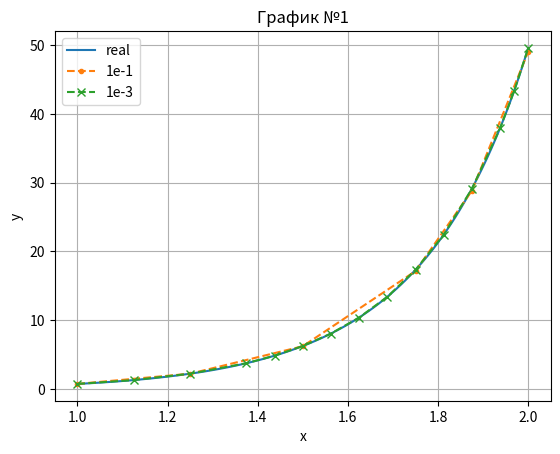
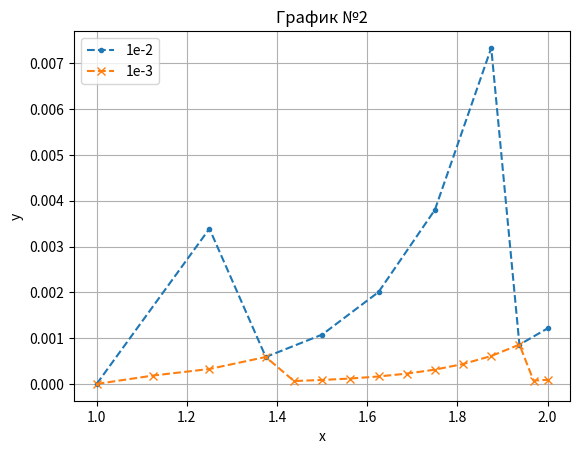
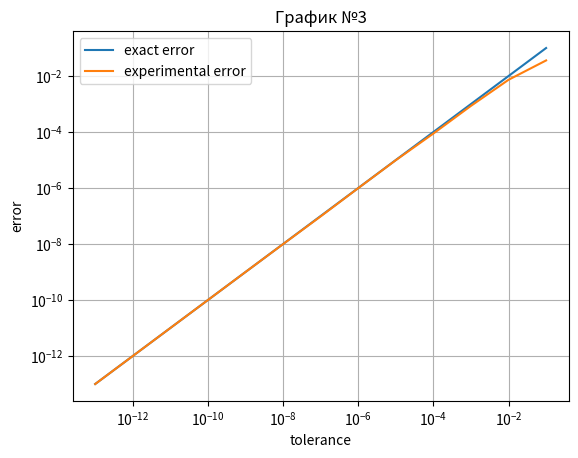
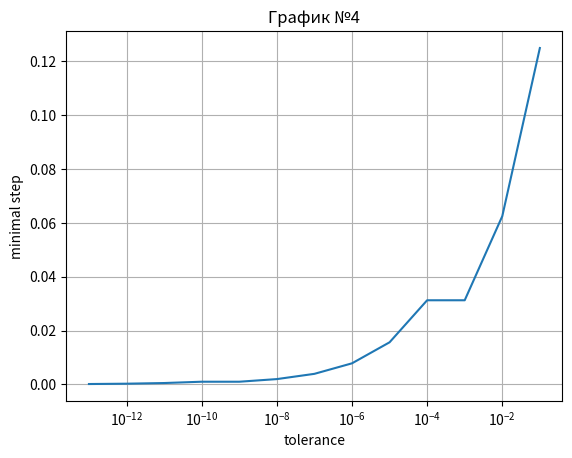
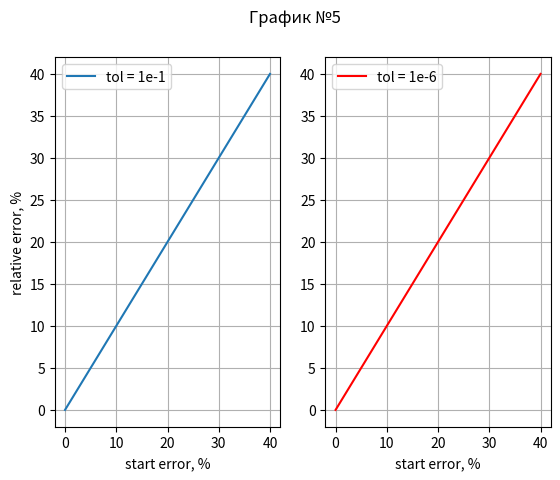
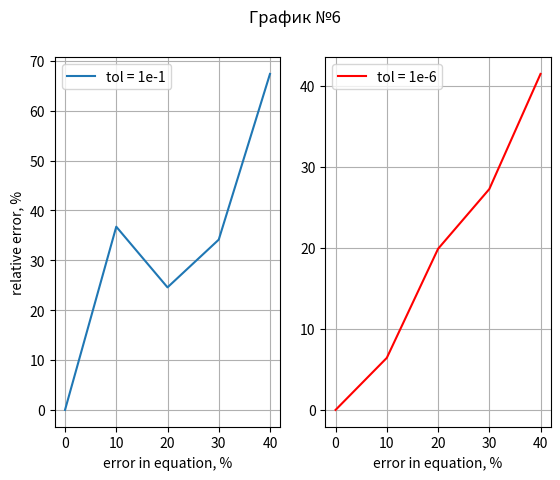
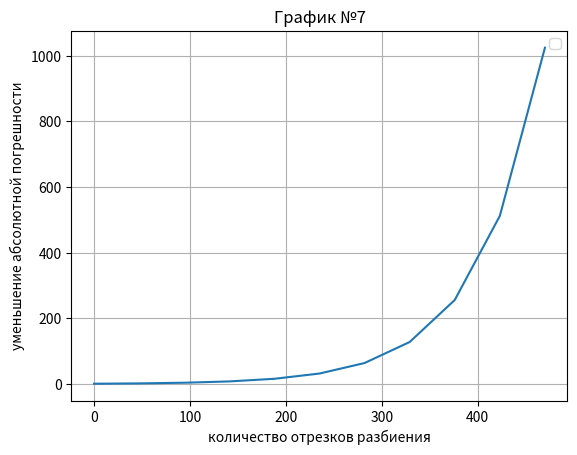

Source code (Python) for these figures, in order:
import numpy as np
import matplotlib.pyplot as plt

a = 1
b = 2
y_0 = np.exp(1) - 2


def function(x, y, delta):
    return 2 * x * (x ** 2 + y * (1 - delta))


def method(left, right, y_0, func, d, epsilon):
    mas_x = [left]
    mas_y = [y_0]
    mas_error = [0]
    step = 0.25
    value_x = left
    value_y = y_0
    mas_eta = np.zeros((1, 5))[0]
    mas_step = [step]

    def calculate_error(val_x, val_y, st):
        mas_eta[0] = func(val_x, val_y, d)
        mas_eta[1] = func(val_x + st / 3, val_y + st * mas_eta[0] / 3, d)
        mas_eta[2] = func(val_x + st / 3, val_y + st * mas_eta[0] / 6 + st * mas_eta[1] / 6, d)
        mas_eta[3] = func(val_x + st / 2, val_y + st * mas_eta[0] / 8 + 3 * st * mas_eta[1] / 8, d)
        mas_eta[4] = func(val_x + st,
                          val_y + st * mas_eta[0] / 2 - 3 * st * mas_eta[2] / 2 + 2 * st * mas_eta[3], d)
        approx_y = val_y + st * (mas_eta[0] - 3 * mas_eta[2] + 4 * mas_eta[3]) / 2
        val_y = val_y + st * (mas_eta[0] + 4 * mas_eta[3] + mas_eta[4]) / 6
        error_ = 0.2 * abs(val_y - approx_y)
        return error_, val_y

    def test_result(x_, y_, st_):
        test = calculate_error(x_, y_, st_)
        if test[0] < epsilon / 64:
            st_ *= 2
            return x_, y_, st_, test[0]
        elif test[0] < epsilon:
            x_ += st_
            y_ = test[1]
            return x_, y_, st_, test[0]
        else:
            st_ /= 2
            return test_result(x_, y_, st_)

    while value_x < right:
        result = test_result(value_x, value_y, step)
        value_x = result[0]
        value_y = result[1]
        step = result[2]
        mas_step.insert(0, step)
        mas_x.insert(0, result[0])
        mas_y.insert(0, result[1])
        mas_error.insert(0, result[3])
    mas_x.reverse()
    mas_y.reverse()
    mas_error.reverse()
    max_error = max(mas_error)
    min_step = min(mas_step)
    return mas_x, mas_y, mas_error, max_error, min_step


# ------------------------------------------------build_graph_1_2---------------------------------------------------------

result_1 = method(a, b, y_0, function, 0, 1e-1)
result_2 = method(a, b, y_0, function, 0, 1e-2)
result_3 = method(a, b, y_0, function, 0, 1e-3)


plt.figure(1)
plt.grid()
plt.xlabel('x')
plt.ylabel('y')
plt.title('График №1')
x = np.linspace(1, 2, 100)
y = np.exp(x ** 2) - x ** 2 - 1
plt.plot(x, y, label='real')
plt.plot(result_1[0], result_1[1], '--.', label='1e-1')
plt.plot(result_3[0], result_3[1], '--x', label='1e-3')
plt.legend()

plt.figure(2)
plt.grid()
plt.xlabel('x')
plt.ylabel('y')
plt.title('График №2')
plt.plot(result_2[0], result_2[2], '--.', label='1e-2')
plt.plot(result_3[0], result_3[2], '--x', label='1e-3')
plt.legend()


# ------------------------------------------------build_graph_3_4---------------------------------------------------------
def graph_3_4():
    tol = 1e-1
    mas_tol = []
    mas_error = []
    mas_sec = []
    mas_step = []
    step_0 = method(a, b, y_0, function,0, tol)[4]
    error_0 = method(a, b, y_0, function,0, tol)[3]
    mas_error_ = []
    for j in range(13):
        mas_tol.insert(0, tol)
        result = method(a, b, y_0, function,0, tol)
        mas_error.insert(0, result[3])
        mas_error_.insert(0, error_0 / result[3])
        mas_sec.insert(0, result[4])
        step = step_0 / result[4]
        mas_step.insert(0, step)
        tol = 0.1 * tol
    mas_tol.reverse()
    mas_error.reverse()
    mas_sec.reverse()
    mas_step.reverse()
    return mas_tol, mas_error, mas_sec, mas_step, mas_error_


check_2 = graph_3_4()

plt.figure(3)
plt.grid()
plt.yscale('log')
plt.xscale('log')
plt.xlabel('tolerance')
plt.ylabel('error')
plt.title('График №3')
plt.plot(check_2[0], check_2[0], label='exact error')
plt.plot(check_2[0], check_2[1], label='experimental error')
plt.legend()

plt.figure(4)
plt.grid()
plt.xscale('log')
plt.xlabel('tolerance')
plt.ylabel('minimal step')
plt.title('График №4')
plt.plot(check_2[0], check_2[2])

# ------------------------------------------------build_graph_5_6-------------------------------------------------------

def graph_5(tol):
    delta = 0.0
    mas_delta = []
    mas_error = []
    mas_y_real = method(a, b, y_0, function, 0, tol)[1]
    for j in range(5):
        mas_delta.insert(0, delta * 100)
        mas_y_approx = method(a, b, y_0 * (1 - delta), function, 0, tol)[1]
        length = len(mas_y_approx)
        result = np.zeros((1, length))[0]
        for k in range(length):
            result[k] = abs((mas_y_real[k] - mas_y_approx[k]) / mas_y_real[k])
        mas_error.insert(0, max(result) * 100)
        delta += 0.1
    mas_delta.reverse()
    mas_error.reverse()
    return mas_delta, mas_error


check_7_1 = graph_5(1e-1)
check_7_2 = graph_5(1e-6)

plt.figure(5)
plt.suptitle('График №5')
plt.subplot(1, 2, 1)
plt.grid()
plt.plot(check_7_1[0], check_7_1[1], label='tol = 1e-1')
plt.xlabel('start error, %')
plt.ylabel('relative error, %')
plt.legend()
plt.subplot(1, 2, 2)
plt.grid()
plt.plot(check_7_2[0], check_7_2[1], 'r', label='tol = 1e-6')
plt.xlabel('start error, %')
plt.legend()


def graph_6(tol):
    delta_ = 0.0
    mas_delta = []
    mas_error = []
    mas_y_real = method(a, b, y_0, function, 0, tol)[1]
    for j in range(5):
        mas_delta.insert(0, delta_ * 100)
        mas_y_approx = method(a, b, y_0, function, delta_, tol)[1]
        length = len(mas_y_approx)
        result = np.zeros((1, length))[0]
        for k in range(length):
            result[k] = abs((mas_y_real[k] - mas_y_approx[k]) / mas_y_real[k])
        mas_error.insert(0, max(result) * 100)
        delta_ += 0.1
    return mas_delta, mas_error


check_8_1 = graph_6(1e-1)
check_8_2 = graph_6(1e-6)

plt.figure(6)
plt.suptitle('График №6')
plt.subplot(1, 2, 1)
plt.grid()
plt.plot(check_8_1[0], check_8_1[1], label='tol = 1e-1')
plt.xlabel('error in equation, %')
plt.ylabel('relative error, %')
plt.legend()
plt.subplot(1, 2, 2)
plt.grid()
plt.plot(check_8_2[0], check_8_2[1], 'r', label='tol = 1e-6')
plt.xlabel('error in equation, %')
plt.legend()


plt.figure(7)
plt.grid()
plt.xlabel('количество отрезков разбиения')
plt.ylabel('уменьшение абсолютной погрешности')
plt.title('График №7')
check_2[3].pop(2)
check_2[3].pop(8)
plt.plot(np.arange(0, 517, 47), check_2[3])
plt.legend()
plt.show()

